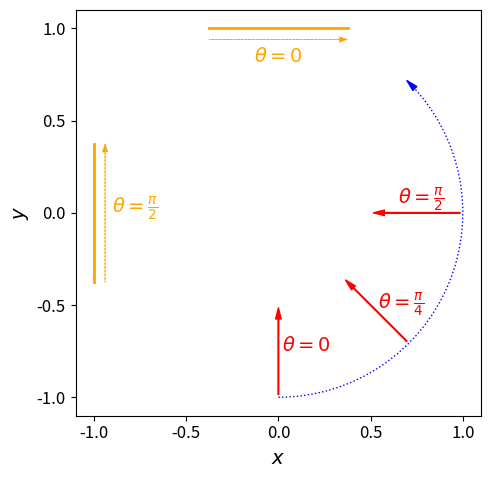

This chart was generated by the following Python code:
import numpy as np

import matplotlib as mpl
import matplotlib.patches as patches
import matplotlib.pyplot as plt

mpl.rcParams["savefig.transparent"] = True


c = 1.0 / np.sqrt(2.0)
e = 1e-2
style = "Simple, tail_width=0.5, head_width=4, head_length=8"
fig, ax = plt.subplots(nrows=1, ncols=1, figsize=(5, 5))
ax.set_aspect(1.0)
ax.set_xlim(-1.1, 1.1)
ax.set_ylim(-1.1, 1.1)
ax.set_xticks(np.linspace(-1.0, 1.0, 5))
ax.set_yticks(np.linspace(-1.0, 1.0, 5))
ax.tick_params(axis="x", labelsize=12)
ax.tick_params(axis="y", labelsize=12)
ax.set_xlabel("$x$", fontsize=14)
ax.set_ylabel("$y$", fontsize=14)

plist = [
    patches.FancyArrowPatch((0.0, -1.0), (0.0, -0.5), arrowstyle=style, color="r"),
    patches.FancyArrowPatch((c, -c), (c / 2.0, -c / 2.0), arrowstyle=style, color="r"),
    patches.FancyArrowPatch((1.0, 0.0), (0.5, 0.0), arrowstyle=style, color="r"),
    patches.Arc((0.0, 0.0), 2.0, 2.0, theta1=-90, theta2=45.0, color="b", ls="dotted"),
    patches.FancyArrowPatch((c + e, c - e), (c - e, c + e), arrowstyle=style, color="b"),
]
for p in plist:
    ax.add_patch(p)
ax.text(0.02, -0.75, r"$\theta=0$", color="r", fontsize=14)
ax.text(
    3 * c / 4 + 0.01,
    -3 * c / 4 + 0.01,
    r"$\theta=\frac{\pi}{4}$",
    color="r",
    fontsize=14,
)
ax.text(0.65, 0.05, r"$\theta=\frac{\pi}{2}$", color="r", fontsize=14)

ax.plot((-0.375, 0.375), (1.0, 1.0), color="orange", lw=2)
ax.arrow(
    -0.375,
    0.94,
    0.75,
    0.0,
    color="orange",
    lw=0.5,
    ls="--",
    head_width=0.03,
    length_includes_head=True,
)
ax.text(0.0, 0.82, r"$\theta=0$", color="orange", ha="center", fontsize=14)

ax.plot((-1.0, -1.0), (-0.375, 0.375), color="orange", lw=2)
ax.arrow(
    -0.94,
    -0.375,
    0.0,
    0.75,
    color="orange",
    lw=0.5,
    ls="--",
    head_width=0.03,
    length_includes_head=True,
)
ax.text(-0.9, 0.0, r"$\theta=\frac{\pi}{2}$", color="orange", ha="left", fontsize=14)

fig.tight_layout()
fig.show()
